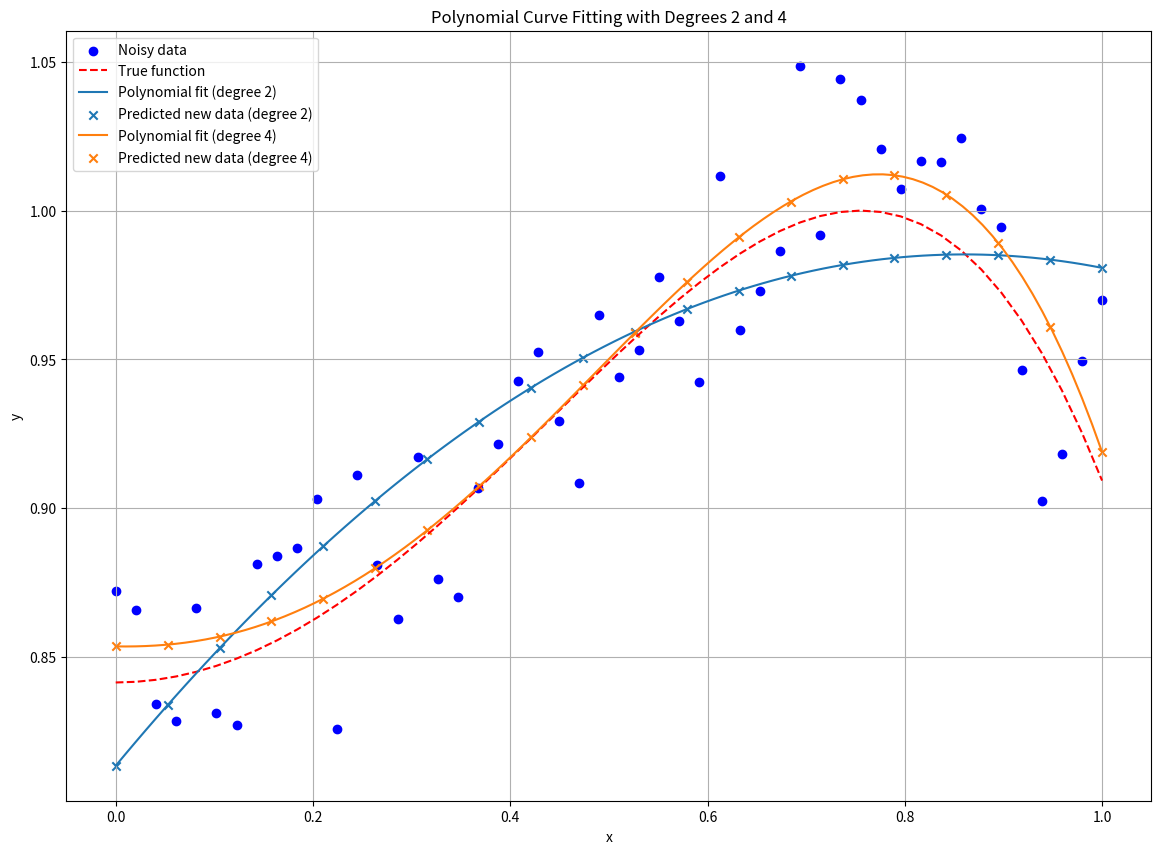

Recreate this plot in Python.
import numpy as np
import matplotlib.pyplot as plt

# Parameters
num_points = 50
num_new_points = 20
x_min, x_max = 0, 1
noise_mean = 0
noise_std = 0.03
poly_degrees = [2, 4]  # Degrees of the polynomial for fitting

# Generate uniform random values for x
x = np.linspace(x_min, x_max, num_points)

# Compute y without noise
y_true = np.sin(1 + x ** 2)

# Generate noise
noise = np.random.normal(noise_mean, noise_std, num_points)

# Compute y with noise
y = y_true + noise

# Generate new x values for predictions
x_new = np.linspace(x_min, x_max, num_new_points)

plt.figure(figsize=(14, 10))

# Plot original noisy data
plt.scatter(x, y, color='blue', label='Noisy data')

# Plot the true function
plt.plot(x, y_true, color='red', label='True function', linestyle='--')

for degree in poly_degrees:
    # Fit a polynomial of the current degree
    coefficients = np.polyfit(x, y, degree)
    polynomial = np.poly1d(coefficients)

    # Generate the polynomial fit values
    x_fit = np.linspace(x_min, x_max, 100)
    y_fit = polynomial(x_fit)

    # Predict new y values using the fitted polynomial
    y_new = polynomial(x_new)

    # Plot the polynomial fit
    plt.plot(x_fit, y_fit, label=f'Polynomial fit (degree {degree})')

    # Plot the new predictions
    plt.scatter(x_new, y_new, marker='x', label=f'Predicted new data (degree {degree})')

plt.xlabel('x')
plt.ylabel('y')
plt.title('Polynomial Curve Fitting with Degrees 2 and 4')
plt.legend()
plt.grid(True)
plt.show()

# Print new x values and their corresponding predicted y values for each polynomial degree
for degree in poly_degrees:
    coefficients = np.polyfit(x, y, degree)
    polynomial = np.poly1d(coefficients)
    y_new = polynomial(x_new)
    print(f"Polynomial degree {degree}:")
    print("New x values:")
    print(x_new)
    print("Predicted y values:")
    print(y_new)
    print()
